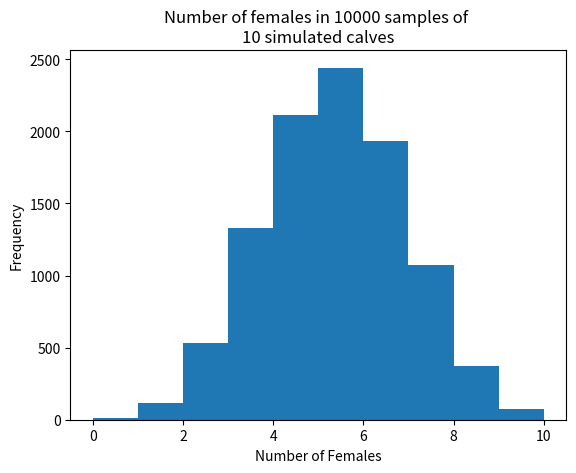

This chart was generated by the following Python code:
import numpy as np
import matplotlib.pyplot as plt

rnd = np.random.default_rng()

# Set the number of trials.
n_trials = 10000

# Set the size of each sample.
sample_size = 10

# Probability of any one calf being female.
p_female = 100 / 206

# An array to store the results.
scores = np.zeros(n_trials)

# For 10000 repeats.
for i in range(n_trials):

    a = rnd.choice(['female', 'male'],
                   p=[p_female, 1 - p_female],
                   size=sample_size)
    b = np.sum(a == 'female')

    # Store the result of the current trial.
    scores[i] = b

# Plot a histogram of the scores.
plt.title(f"Number of females in {n_trials} samples of \n{sample_size} simulated calves")
plt.hist(scores)
plt.xlabel('Number of Females')
plt.ylabel('Frequency')

# Count the number of scores that were greater than or equal to 9.
k = np.sum(scores >= 9)

# Express as a proportion.
kk = k / n_trials

# Show the proportion.
print("Probability of 9 or 10 females occurring by chance:", kk)